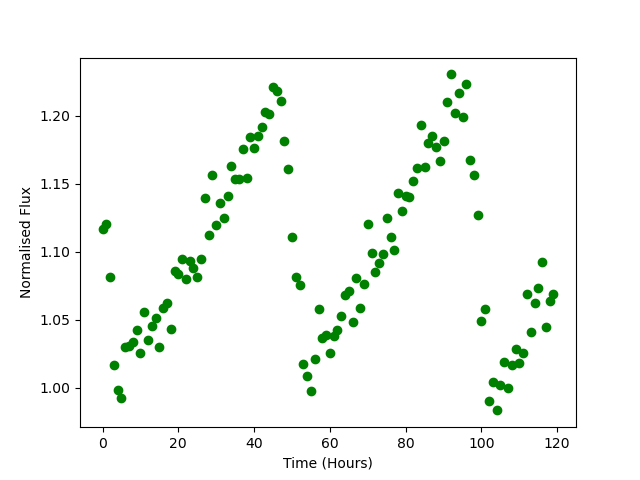

The table this chart was drawn from, first rows:
Time, Flux
0.0, 1.117
1.0, 1.12
2.0, 1.082
3.0, 1.017
4.0, 0.9984
5.0, 0.9923
6.0, 1.03
7.0, 1.031
8.0, 1.034
9.0, 1.043
10.0, 1.025
11.0, 1.056
12.0, 1.035
13.0, 1.045
14.0, 1.051
15.0, 1.03
16.0, 1.059
17.0, 1.062
18.0, 1.043
19.0, 1.086
20.0, 1.083
21.0, 1.095
22.0, 1.08
23.0, 1.094
24.0, 1.088
25.0, 1.082
26.0, 1.095
27.0, 1.14
28.0, 1.112
29.0, 1.156
30.0, 1.12
31.0, 1.136
32.0, 1.125
33.0, 1.141
34.0, 1.163
35.0, 1.154
36.0, 1.154
37.0, 1.176
38.0, 1.154
39.0, 1.184
40.0, 1.176
41.0, 1.185
42.0, 1.192
43.0, 1.203
44.0, 1.201
45.0, 1.221
46.0, 1.218
47.0, 1.211
48.0, 1.182
49.0, 1.161
50.0, 1.111
51.0, 1.081
52.0, 1.076
53.0, 1.018
54.0, 1.009
55.0, 0.9974
56.0, 1.021
57.0, 1.058
58.0, 1.037
59.0, 1.039
... 60 more rows
